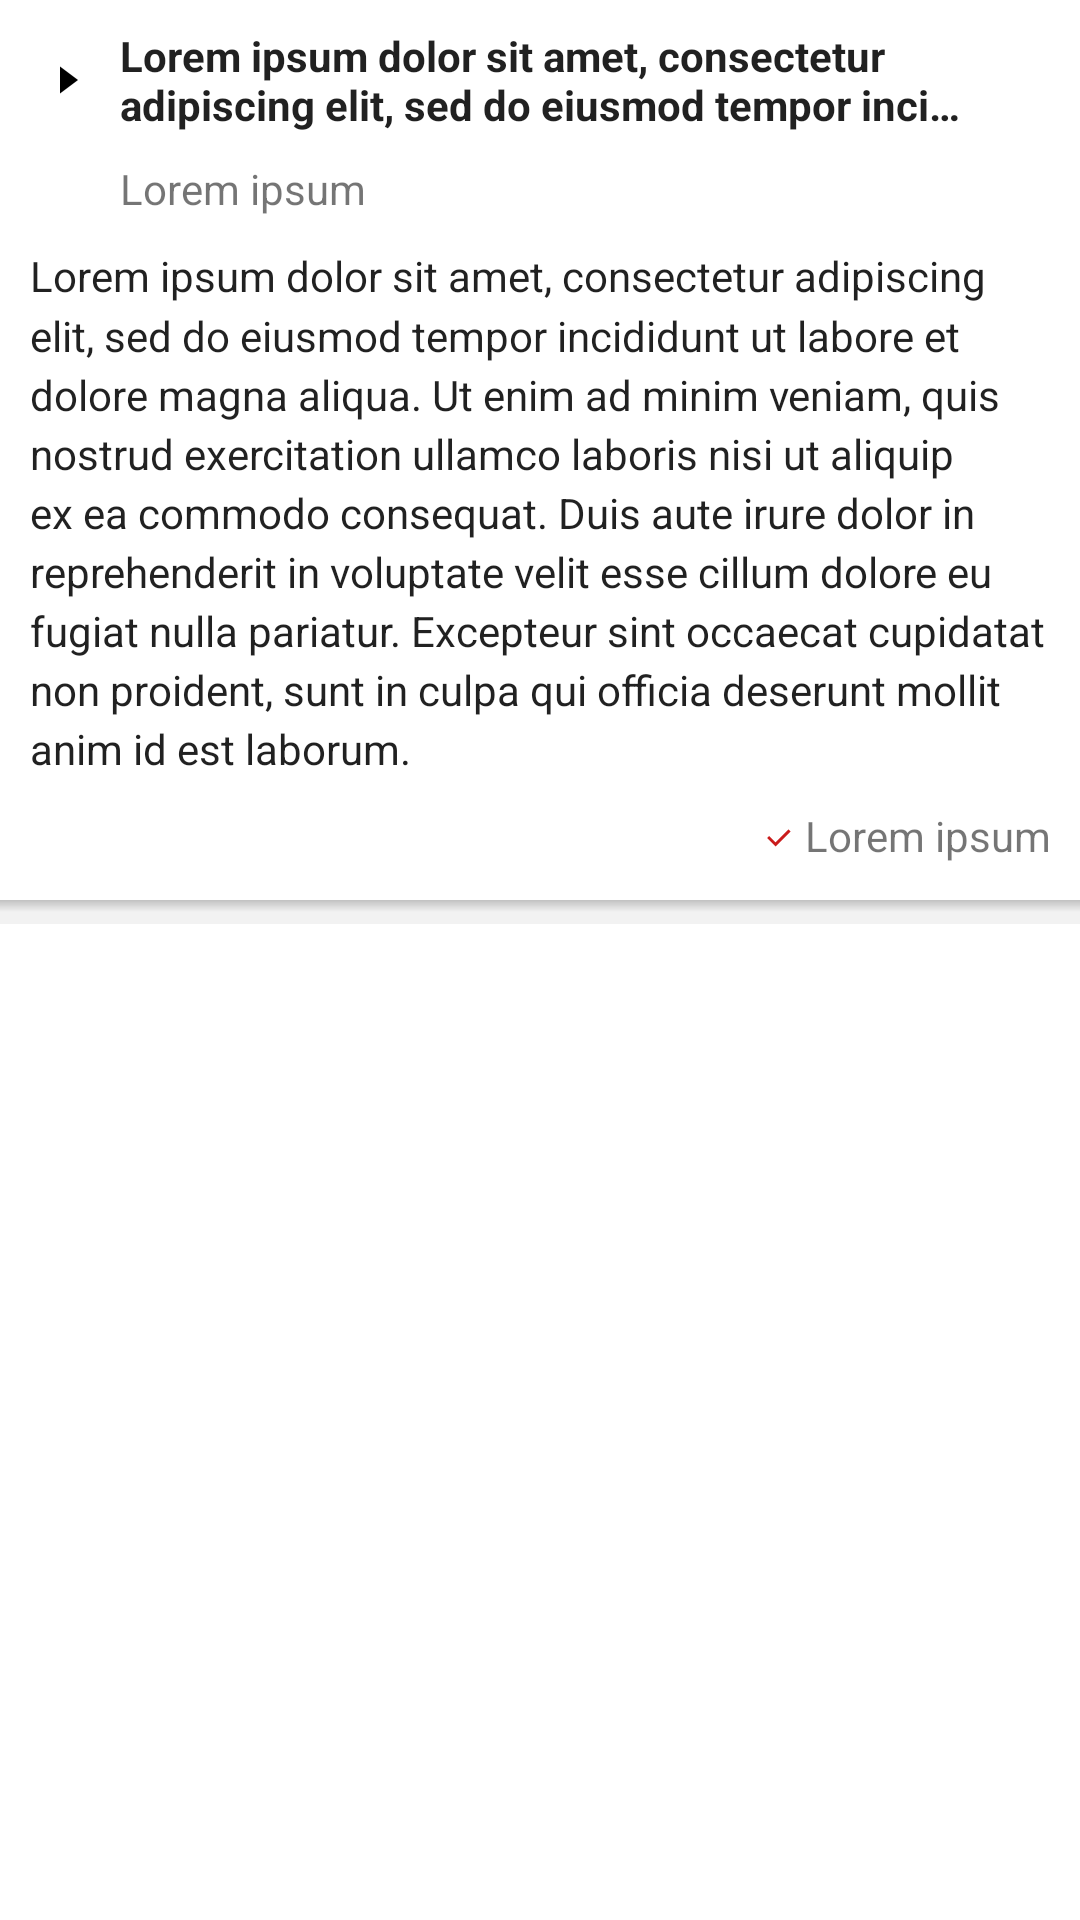

Produce the Android XML layout that renders to this screen, including the resource entries it uses.
<!-- AndroidManifest.xml: application theme AppTheme -->
<!-- res/layout/podcast_record.xml -->
<?xml version="1.0" encoding="utf-8"?>
<LinearLayout xmlns:android="http://schemas.android.com/apk/res/android"
    xmlns:tools="http://schemas.android.com/tools"
    android:layout_width="match_parent"
    android:layout_height="wrap_content"
    android:orientation="vertical">

    <RelativeLayout
        android:layout_width="match_parent"
        android:layout_height="wrap_content"
        android:background="@drawable/row_background_selector">

        <LinearLayout
            android:layout_width="match_parent"
            android:layout_height="wrap_content"
            android:orientation="vertical"
            android:paddingEnd="0dp"
            android:paddingStart="@dimen/podcast_padding">

            <RelativeLayout
                android:layout_width="match_parent"
                android:layout_height="wrap_content"
                android:paddingTop="@dimen/podcast_padding">

                <TextView
                    android:id="@+id/name"
                    android:layout_width="match_parent"
                    android:layout_height="wrap_content"
                    android:layout_centerInParent="true"
                    android:layout_toEndOf="@android:id/icon"
                    android:ellipsize="end"
                    android:maxLines="2"
                    android:paddingBottom="@dimen/podcast_title_padding"
                    android:paddingEnd="34dp"
                    android:paddingStart="@dimen/record_title_padding"
                    android:paddingTop="@dimen/podcast_title_padding"
                    android:text="@string/lorem_ipsum_large"
                    android:textAppearance="@style/AppTheme.Title" />

                <ImageView
                    android:id="@android:id/icon"
                    android:layout_width="@dimen/record_icon_size"
                    android:layout_height="@dimen/record_icon_size"
                    android:layout_centerVertical="true"
                    android:src="@drawable/record_play"
                    android:tint="#000"
                    tools:ignore="ContentDescription" />

            </RelativeLayout>

            <TextView
                android:id="@+id/date"
                android:layout_width="match_parent"
                android:layout_height="wrap_content"
                android:layout_marginStart="@dimen/record_icon_size"
                android:lines="1"
                android:paddingEnd="0sp"
                android:paddingStart="@dimen/record_title_padding"
                android:text="@string/lorem_ipsum"
                android:textAppearance="@style/AppTheme.Text.Small" />

        </LinearLayout>

        <ImageView
            android:id="@+id/menu"
            android:layout_width="38dp"
            android:layout_height="42dp"
            android:layout_alignParentEnd="true"
            android:layout_alignParentTop="true"
            android:paddingEnd="@dimen/podcast_padding"
            android:paddingStart="@dimen/podcast_title_padding"
            android:scaleType="center"
            android:src="@drawable/menu"
            android:tint="@color/colorAccent"
            tools:ignore="ContentDescription" />

    </RelativeLayout>

    <LinearLayout
        android:layout_width="match_parent"
        android:layout_height="wrap_content"
        android:background="@drawable/row_background_selector"
        android:orientation="vertical"
        android:paddingBottom="@dimen/podcast_padding"
        android:paddingEnd="@dimen/podcast_padding"
        android:paddingStart="@dimen/podcast_padding">

        <TextView
            android:id="@+id/description"
            android:layout_width="match_parent"
            android:layout_height="wrap_content"
            android:lineSpacingMultiplier="1.2"
            android:paddingTop="@dimen/podcast_padding"
            android:text="@string/lorem_ipsum_large"
            android:textAppearance="@style/AppTheme.Text.Small"
            android:textColor="@color/textColor" />

        <RelativeLayout
            android:layout_width="match_parent"
            android:layout_height="wrap_content"
            android:layout_marginTop="@dimen/podcast_padding">

            <ImageView
                android:id="@android:id/icon1"
                android:layout_width="wrap_content"
                android:layout_height="wrap_content"
                android:layout_alignBottom="@id/duration"
                android:layout_alignTop="@id/duration"
                android:layout_toStartOf="@id/duration"
                android:src="@drawable/record_played"
                tools:ignore="ContentDescription" />

            <TextView
                android:id="@+id/duration"
                android:layout_width="wrap_content"
                android:layout_height="wrap_content"
                android:layout_alignParentEnd="true"
                android:layout_centerInParent="true"
                android:lines="1"
                android:text="@string/lorem_ipsum"
                android:textAlignment="textEnd"
                android:textAppearance="@style/AppTheme.Text.Small" />

        </RelativeLayout>

    </LinearLayout>

    <ProgressBar
        android:id="@android:id/progress"
        android:layout_width="match_parent"
        android:layout_height="2dp"
        android:max="1000"
        android:progress="0"
        android:secondaryProgress="0"
        android:progressDrawable="@drawable/record_progressbar"
        android:padding="0dp"
        style="@android:style/Widget.ProgressBar.Horizontal" />

    <ImageView
        android:layout_width="match_parent"
        android:layout_height="wrap_content"
        android:background="@color/colorBackground"
        android:src="@drawable/record_divider"
        tools:ignore="contentDescription" />

</LinearLayout>
<!-- resources referenced by this layout -->
<resources>
  <color name="colorAccent">#C7C3C3</color>
  <color name="colorBackground">#F2F2F2</color>
  <color name="textColor">#de000000</color>
  <dimen name="podcast_padding">10dp</dimen>
  <dimen name="podcast_title_padding">4dp</dimen>
  <dimen name="record_icon_size">24dp</dimen>
  <dimen name="record_title_padding">6sp</dimen>
  <!-- drawable record_divider (drawable) -->
  <?xml version="1.0" encoding="utf-8"?>
  <layer-list xmlns:android="http://schemas.android.com/apk/res/android">
      <item>
          <shape android:shape="rectangle">
              <solid
                  android:color="@color/colorBackground"/>
              <gradient
                  android:angle="270"
                  android:centerColor="#00000000"
                  android:endColor="#00000000"
                  android:startColor="#33000000"/>
              <size
                  android:height="8dp"/>
          </shape>
      </item>
  </layer-list>
  <!-- drawable record_play (drawable) -->
  <vector xmlns:android="http://schemas.android.com/apk/res/android"
          android:width="24dp"
          android:height="24dp"
          android:viewportWidth="24.0"
          android:viewportHeight="24.0">
      <path
          android:fillColor="#FFFFFF"
          android:pathData="M10,16.5l6,-4.5 -6,-4.5v9z"/>
  </vector>
  <!-- drawable record_played (drawable) -->
  <vector xmlns:android="http://schemas.android.com/apk/res/android"
          android:width="16dp"
          android:height="16dp"
          android:viewportHeight="32.0"
          android:viewportWidth="32.0">
  
      <path
          android:fillColor="#CA1C1C"
          android:pathData="M13,20.17L8.83,16l-1.42,1.41L13,23 23,13l-1.41,-1.41z"/>
  </vector>
  <string name="lorem_ipsum">Lorem ipsum</string>
  <string name="lorem_ipsum_large">
          Lorem ipsum dolor sit amet, consectetur adipiscing elit, sed do eiusmod tempor incididunt ut labore et dolore magna aliqua.
          Ut enim ad minim veniam, quis nostrud exercitation ullamco laboris nisi ut aliquip ex ea commodo consequat.
          Duis aute irure dolor in reprehenderit in voluptate velit esse cillum dolore eu fugiat nulla pariatur.
          Excepteur sint occaecat cupidatat non proident, sunt in culpa qui officia deserunt mollit anim id est laborum.
      </string>
  <style name="AppTheme.Text.Small" parent="TextAppearance.AppCompat.Small">
          <item name="android:textSize">@dimen/text_small_size</item>
          <item name="android:textColor">@color/textColorTertiary</item>
      </style>
  <style name="AppTheme.Title" parent="TextAppearance.AppCompat.Small">
          <item name="android:textSize">@dimen/text_small_size</item>
          <item name="android:textColor">@color/textColor</item>
          <item name="android:textStyle">bold</item>
      </style>
  <style name="AppTheme" parent="Theme.AppCompat.Light.NoActionBar">
          
          <item name="colorPrimary">@color/colorPrimary</item>
          <item name="colorPrimaryDark">@color/colorPrimaryDark</item>
          <item name="colorAccent">@color/colorAccent</item>
          <item name="android:windowBackground">@color/colorForeground</item>
      </style>
  <color name="colorPrimary">#CA1C1C</color>
  <color name="colorPrimaryTransparent">#77CA1C1C</color>
  <dimen name="text_small_size">14sp</dimen>
  <color name="textColorTertiary">#8a000000</color>
  <color name="colorPrimaryDark">#303F9F</color>
  <color name="colorForeground">#FFFFFF</color>
</resources>
